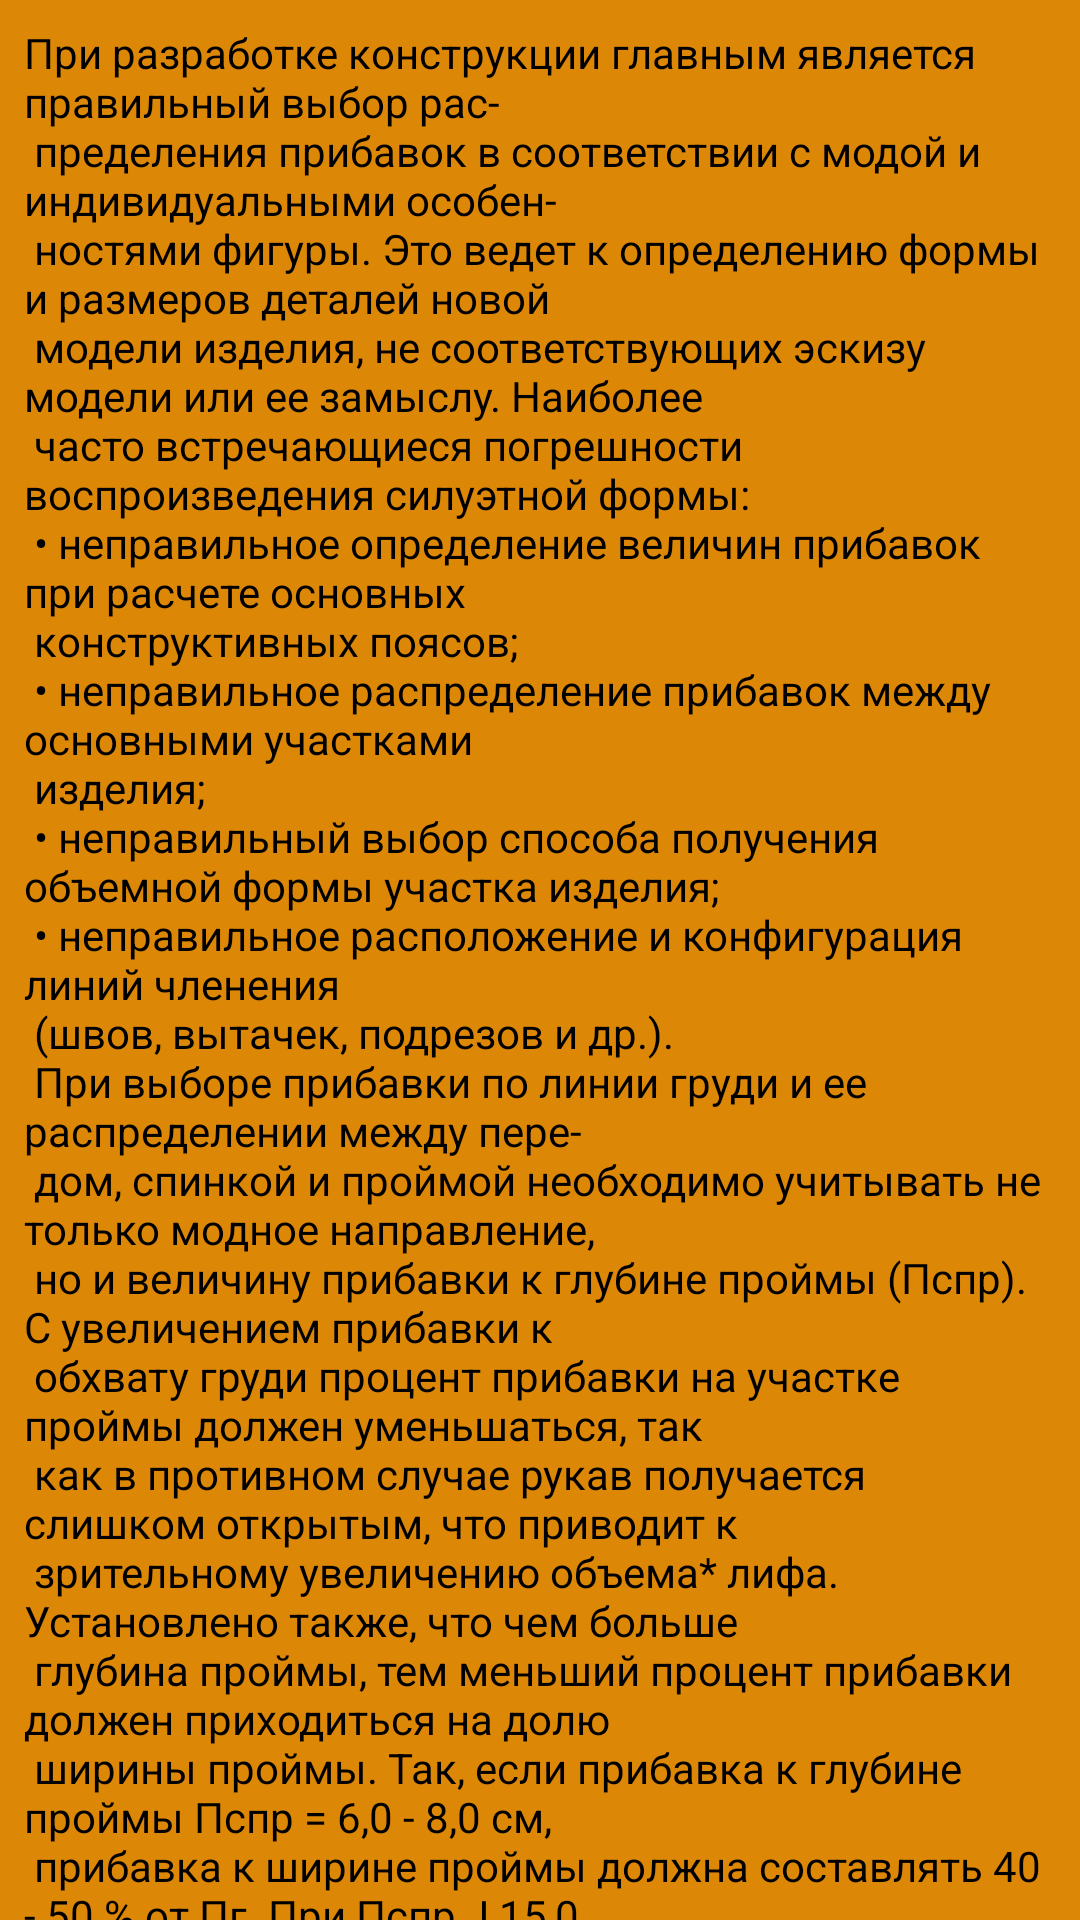

This screen was rendered from an Android layout file. Write that file and the resources it references.
<!-- AndroidManifest.xml: application theme Theme.NewSewingWorkshop -->
<!-- res/layout/fragment_netochnosti.xml -->
<?xml version="1.0" encoding="utf-8"?>
<androidx.constraintlayout.widget.ConstraintLayout xmlns:android="http://schemas.android.com/apk/res/android"
    xmlns:app="http://schemas.android.com/apk/res-auto"
    xmlns:tools="http://schemas.android.com/tools"
    android:layout_width="match_parent"
    android:layout_height="match_parent"
    android:background="@color/orange1"
    tools:context=".fragments.defekti.NetochnostiFragment" >

    <androidx.core.widget.NestedScrollView
        android:layout_width="match_parent"
        android:layout_height="match_parent"
        android:fillViewport="true"
        app:layout_constraintBottom_toBottomOf="parent"
        app:layout_constraintEnd_toEndOf="parent"
        app:layout_constraintStart_toStartOf="parent"
        app:layout_constraintTop_toTopOf="parent">

        <LinearLayout
            android:layout_width="match_parent"
            android:layout_height="wrap_content"
            android:orientation="vertical">

            <TextView
                android:id="@+id/textView9"
                android:layout_width="match_parent"
                android:layout_height="wrap_content"
                android:inputType="textMultiLine"
                android:padding="8dp"
                android:text="@string/DefektiNetochnostiVosproisvedenia"
                android:textColor="@color/black" />
        </LinearLayout>
    </androidx.core.widget.NestedScrollView>
</androidx.constraintlayout.widget.ConstraintLayout>
<!-- resources referenced by this layout -->
<resources>
  <color name="black">#FF000000</color>
  <color name="orange1">#DD8707</color>
  <string name="DefektiNetochnostiVosproisvedenia">
          При  разработке  конструкции  главным  является  правильный  выбор  рас-\n
  пределения  прибавок  в  соответствии  с  модой  и  индивидуальными  особен-\n
  ностями  фигуры. Это  ведет  к  определению  формы  и  размеров  деталей  новой\n
  модели изделия, не соответствующих эскизу модели или ее замыслу. Наиболее\n
  часто встречающиеся погрешности воспроизведения силуэтной формы:\n
  •  неправильное  определение  величин  прибавок  при  расчете  основных\n
  конструктивных поясов;\n
  •  неправильное  распределение  прибавок  между  основными  участками\n
  изделия;\n
  •  неправильный выбор способа получения объемной формы участка изделия;\n
  •  неправильное  расположение   и  конфигурация  линий  членения\n
  (швов, вытачек, подрезов и др.).\n
  При выборе прибавки по линии груди и ее распределении между пере-\n
  дом, спинкой и проймой необходимо учитывать не только модное направление,\n
  но и величину прибавки к глубине проймы (Пспр). С увеличением прибавки к\n
  обхвату груди процент прибавки на участке проймы должен уменьшаться, так\n
  как в противном случае рукав получается слишком открытым, что приводит к\n
  зрительному  увеличению  объема*  лифа.  Установлено  также,  что  чем  больше\n
  глубина проймы, тем меньший процент прибавки должен приходиться на долю\n
  ширины  проймы.  Так,  если  прибавка  к  глубине  проймы  Пспр = 6,0 - 8,0 см,\n
  прибавка к ширине проймы должна составлять 40 - 50 % от Пг. При Пспр Ј 15,0\n
  см Пшпр = 0. Неправильный выбор способа формообразования заключается в\n
  недостаточном растворе вытачек или сутюжки для создания объемной формы в\n
  области груди, лопаток или бедер.\n
  Неправильное расположение и конфигурация линий членения может рас-\n
  сматриваться относительно центров спинки, переда.\n
  Необходимо  также  проверять  направление  вытачек,  глубины  складок,\n
  расположение драпировок относительно общего объема участков поверхности\n
  изделия и наиболее выпуклых ее участков. Часто коническое расширение дета-\n
  лей подменяют увеличенным наклоном боковых срезов. Это приводит к обра-\n
  зованию плоских, гладких поверхностей вместо мягких, драпированных.
      </string>
  <style name="Theme.NewSewingWorkshop" parent="Theme.MaterialComponents.DayNight.NoActionBar">
          
          <item name="colorPrimary">@color/purple_500</item>
          <item name="colorPrimaryVariant">@color/purple_700</item>
          <item name="colorOnPrimary">@color/white</item>
          
          <item name="colorSecondary">@color/teal_200</item>
          <item name="colorSecondaryVariant">@color/teal_700</item>
          <item name="colorOnSecondary">@color/black</item>
          
          <item name="android:statusBarColor" tools:targetApi="l">?attr/colorPrimaryVariant</item>
          
      </style>
  <color name="purple_500">#FF6200EE</color>
  <color name="purple_700">#37250B</color>
  <color name="white">#FFFFFFFF</color>
  <color name="teal_200">#FF03DAC5</color>
  <color name="teal_700">#FF018786</color>
</resources>
